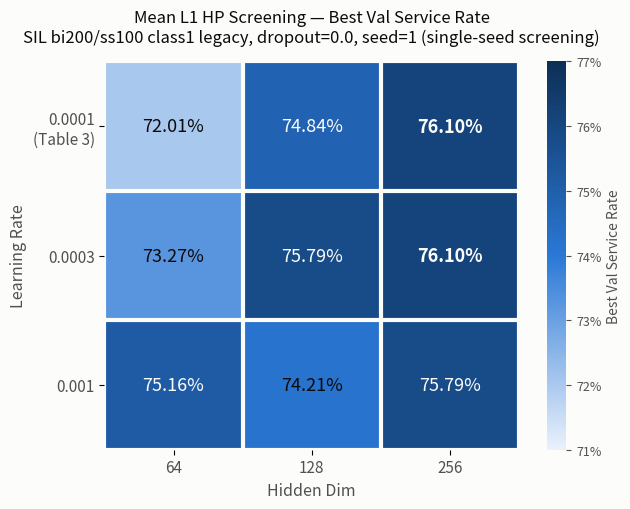

Write the Python code that produced this figure. (Note: this script raises an exception after producing the figure.)
"""Mean L1 HP screening heatmap - best val service rate across learning_rate x
hidden_dim, dropout=0.0 fixed, seed 1 (single-seed coarse screening).
SIL bi200/ss100 class1 legacy."""
import matplotlib.pyplot as plt
import matplotlib.colors as mcolors
import numpy as np

TEXT_PRIMARY = "#0b0b0b"
TEXT_SECONDARY = "#52514e"

learning_rates = ["0.0001\n(Table 3)", "0.0003", "0.001"]
hidden_dims = ["64", "128", "256"]
values = np.array([
    [0.7201, 0.7484, 0.7610],
    [0.7327, 0.7579, 0.7610],
    [0.7516, 0.7421, 0.7579],
])

cmap = mcolors.LinearSegmentedColormap.from_list(
    "blue_seq", ["#eaf1fb", "#2a78d6", "#0d2f56"]
)

fig, ax = plt.subplots(figsize=(6.4, 5.2))
fig.patch.set_facecolor("#fcfcfb")
ax.set_facecolor("#fcfcfb")

im = ax.imshow(values, cmap=cmap, vmin=0.71, vmax=0.77, aspect="auto")

ax.set_xticks(range(len(hidden_dims)))
ax.set_xticklabels(hidden_dims, fontsize=11, color=TEXT_SECONDARY)
ax.set_yticks(range(len(learning_rates)))
ax.set_yticklabels(learning_rates, fontsize=11, color=TEXT_SECONDARY)
ax.set_xlabel("Hidden Dim", fontsize=11.5, color=TEXT_SECONDARY)
ax.set_ylabel("Learning Rate", fontsize=11.5, color=TEXT_SECONDARY)
ax.set_title(
    "Mean L1 HP Screening — Best Val Service Rate\n"
    "SIL bi200/ss100 class1 legacy, dropout=0.0, seed=1 (single-seed screening)",
    fontsize=12, color=TEXT_PRIMARY, pad=14,
)

for i in range(values.shape[0]):
    for j in range(values.shape[1]):
        v = values[i, j]
        label_color = "#fcfcfb" if v > 0.745 else TEXT_PRIMARY
        weight = "bold" if v == values.max() else "normal"
        ax.text(
            j, i, f"{v*100:.2f}%", ha="center", va="center",
            fontsize=13, color=label_color, fontweight=weight,
        )

ax.set_xticks(np.arange(-0.5, len(hidden_dims), 1), minor=True)
ax.set_yticks(np.arange(-0.5, len(learning_rates), 1), minor=True)
ax.grid(which="minor", color="#fcfcfb", linewidth=3)
ax.tick_params(which="minor", bottom=False, left=False)
for spine in ax.spines.values():
    spine.set_visible(False)

cbar = fig.colorbar(im, ax=ax, fraction=0.046, pad=0.06)
cbar.ax.tick_params(colors=TEXT_SECONDARY, labelsize=9)
cbar.outline.set_visible(False)
cbar.set_label("Best Val Service Rate", fontsize=10, color=TEXT_SECONDARY)
cbar.ax.yaxis.set_major_formatter(
    plt.matplotlib.ticker.PercentFormatter(xmax=1.0, decimals=0)
)

plt.tight_layout()
out_path = "figures_export/mean_l1_hp_screening_heatmap.png"
plt.savefig(out_path, dpi=200, facecolor=fig.get_facecolor())
print("saved:", out_path)
pdf_path = "figures_export/mean_l1_hp_screening_heatmap.pdf"
plt.savefig(pdf_path, facecolor=fig.get_facecolor())
print("saved:", pdf_path)
